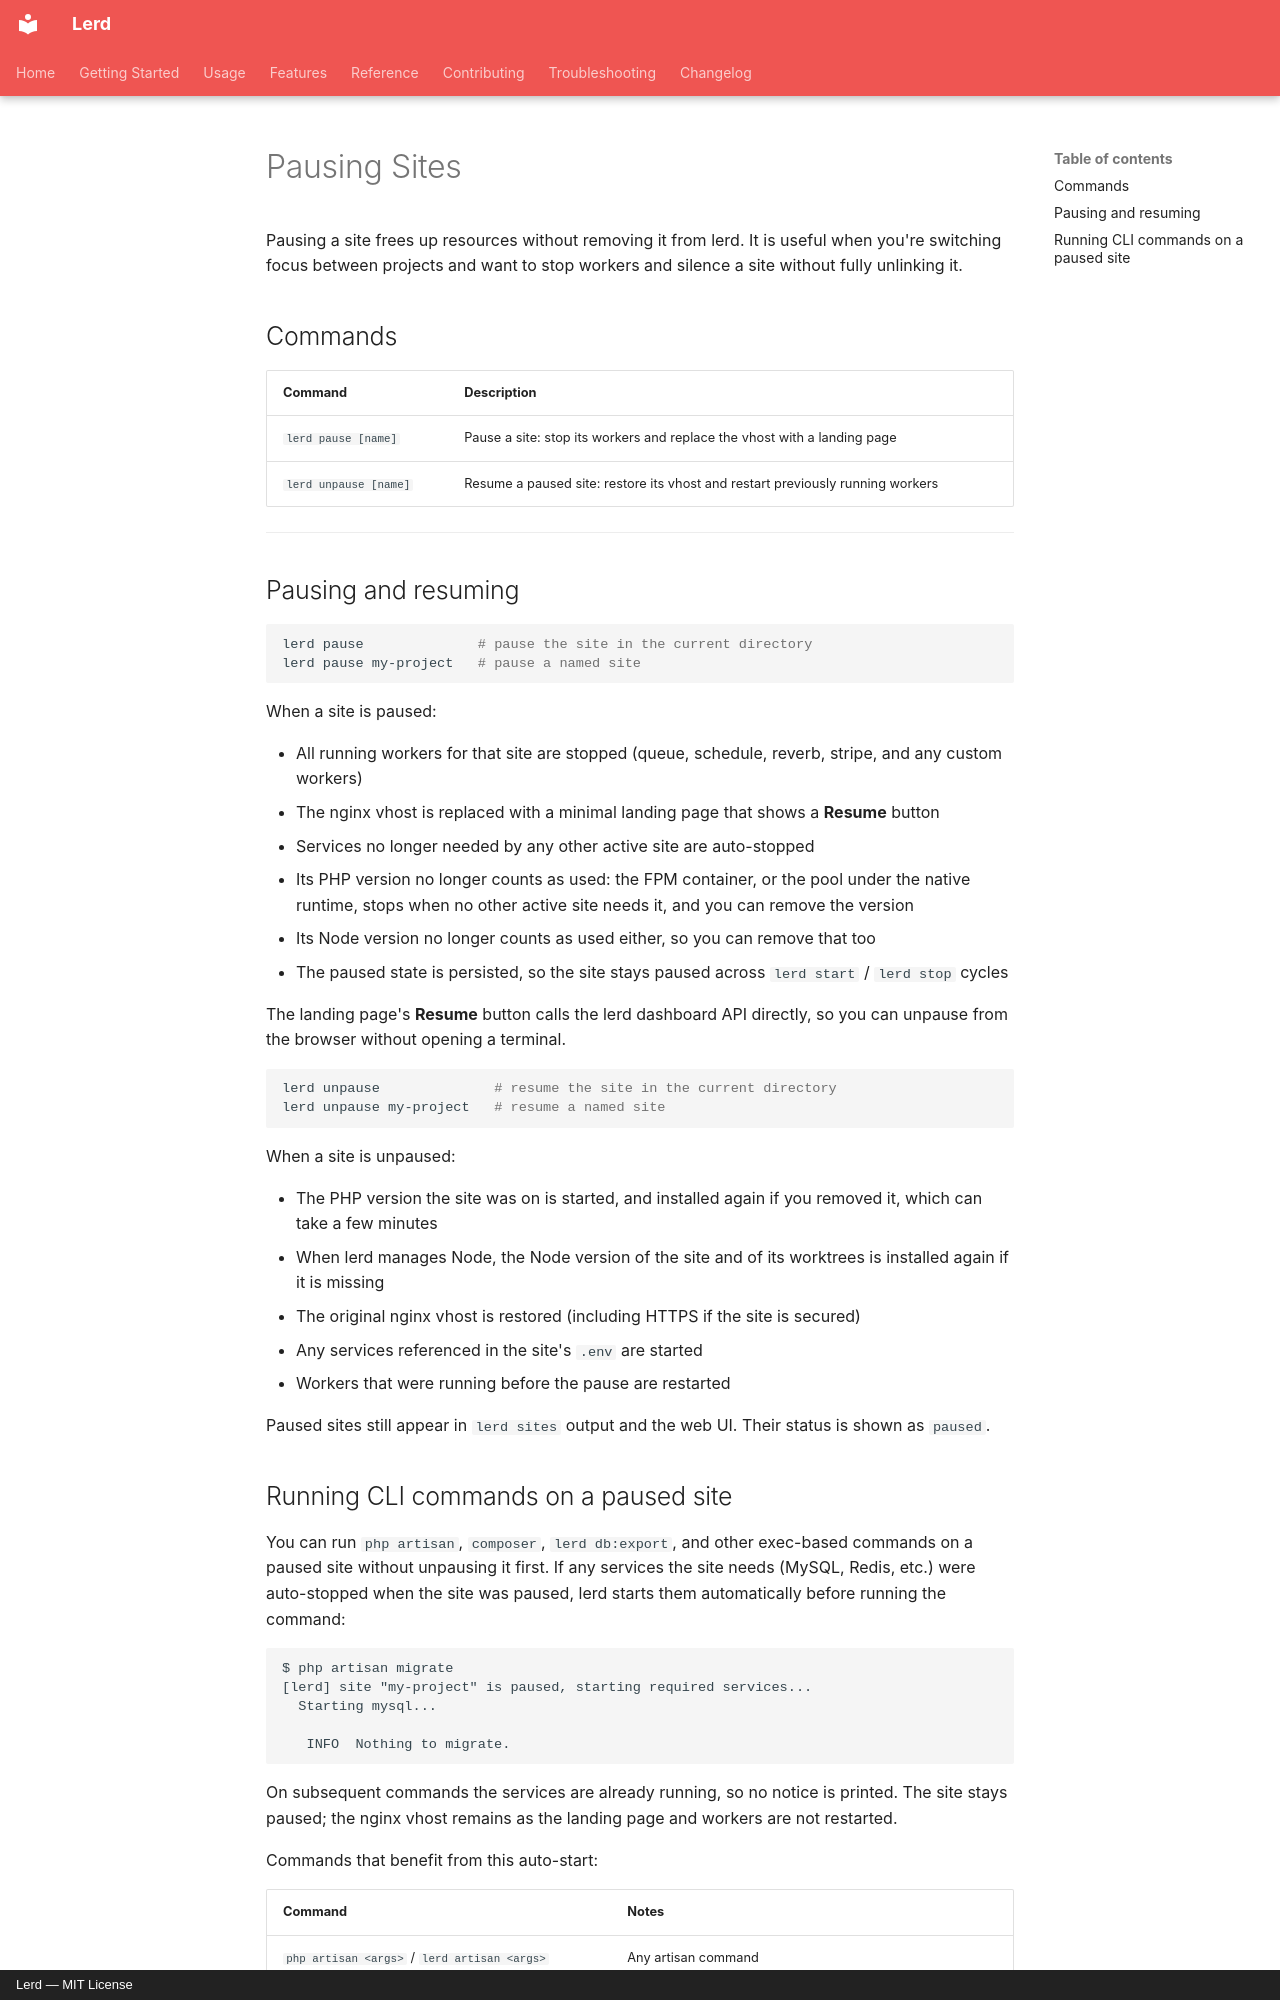

repository: lerd-env/lerd · page: usage/pausing/index.html · generator: mkdocs · copyright: Lerd — MIT License

# Pausing Sites

Pausing a site frees up resources without removing it from lerd. It is useful when you're switching focus between projects and want to stop workers and silence a site without fully unlinking it.

## Commands

| Command | Description |
|---|---|
| `lerd pause [name]` | Pause a site: stop its workers and replace the vhost with a landing page |
| `lerd unpause [name]` | Resume a paused site: restore its vhost and restart previously running workers |

---

## Pausing and resuming

```bash
lerd pause              # pause the site in the current directory
lerd pause my-project   # pause a named site
```

When a site is paused:

- All running workers for that site are stopped (queue, schedule, reverb, stripe, and any custom workers)
- The nginx vhost is replaced with a minimal landing page that shows a **Resume** button
- Services no longer needed by any other active site are auto-stopped
- Its PHP version no longer counts as used: the FPM container, or the pool under the native runtime, stops when no other active site needs it, and you can remove the version
- Its Node version no longer counts as used either, so you can remove that too
- The paused state is persisted, so the site stays paused across `lerd start` / `lerd stop` cycles

The landing page's **Resume** button calls the lerd dashboard API directly, so you can unpause from the browser without opening a terminal.

```bash
lerd unpause              # resume the site in the current directory
lerd unpause my-project   # resume a named site
```

When a site is unpaused:

- The PHP version the site was on is started, and installed again if you removed it, which can take a few minutes
- When lerd manages Node, the Node version of the site and of its worktrees is installed again if it is missing
- The original nginx vhost is restored (including HTTPS if the site is secured)
- Any services referenced in the site's `.env` are started
- Workers that were running before the pause are restarted

Paused sites still appear in `lerd sites` output and the web UI. Their status is shown as `paused`.
